The GitHub repository sepehrtaji-dev/Laliga_teams_logo_CNN contains a labelled image folder "split_data" with 20 categories: Athletic Bilbao, Atletico Madrid, Barcelona, Celta Vigo, Deportivo Alaves, Espanyol, Getafe, Girona, Las Palmas, Leganes, Mallorca, Osasuna, Rayo Vallecano, Real Betis, Real Madrid, Real Sociedad, Real Valladolid, Sevilla, Valencia, Villarreal. Examples follow, each with its label.

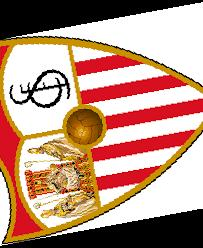
Label: Sevilla

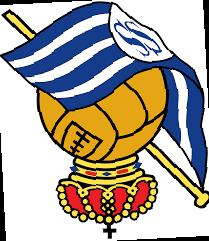
Label: Real Sociedad

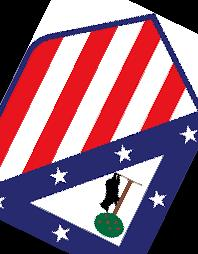
Label: Atletico Madrid

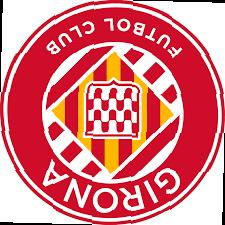
Label: Girona

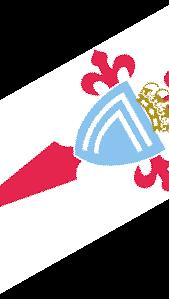
Label: Celta Vigo

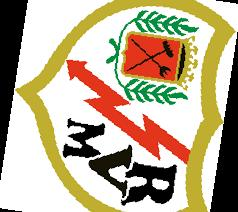
Label: Rayo Vallecano
